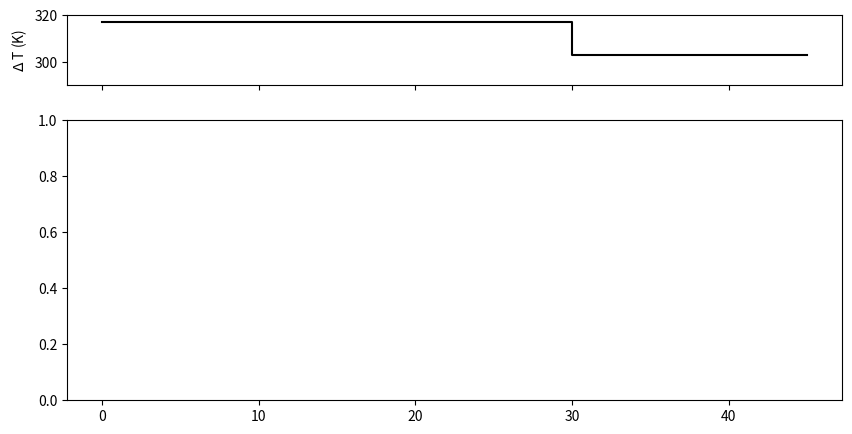

This figure's Python source: (Note: this script raises an exception after producing the figure.)
#!/bin/python
"""
Motivation: previous model (ODE-basic) recapitulates relative levels of Pab1,
insoluble Pab1, and chaperone on long time scales, but fails to capture the
expected delay between heat shock induced protein aggregation and chaperone
translation. This iteration of the model includes explicit mRNA-protein inter-
actions in an attempt to address this shortcoming.


Species: Pab, iPab, C, mRNAC, Pab_mRNAC
"""

import numpy as np
import matplotlib.pyplot as plt
from scipy.integrate import odeint
from matplotlib import gridspec
#import time


# Parameters from von der Haar 2008
total_HSP104 = 28591 # unshocked conditdions
HSP104_deg = 0.011363 # min^-1
total_Pab1 = 100115 # unshocked conditions
#Pab1_deg = 0.000891 # min^-1; basically 0 for our purposes
base_HSP104_mRNA = 4.7

def deriv(z, t):
    Ea = 40. # assembly reaction activation energy (arb. units for now)
    Ea2 = 100. # mRNA production activation energy (arb. units for now)
    k1 = 1.*np.exp(Ea*(1-(303./T))) # Deactivation (M^-1*min^-1)
    k2 = .00005 # Reactivation 
    k3 = 105. # Protein synthesis M^-1*min^-1
    k4 = HSP104_deg # Protein degradation
    k5 = 5.*np.exp(Ea2*(1-(303./T))) # mRNA production rate (min^-1)
    k6 = .001 # Pab-mRNA binding rate M^-2*min^-1
    km6 = .01 # Pab-mRNA unbinding rate M^-1*min^-1
    
    dPab = -k1*z[0] + k2*z[1]*z[2] - k6*z[0]*z[3] + km6*z[4]
    diPab = k1*z[0] - k2*z[1]*z[2]
    dC = k3*z[3] - k4*z[2]
    dmRNAC = k5 - k6*z[0]*z[3] + km6*z[4]
    dPab_mRNAC = k6*z[0]*z[3] - km6*z[4]
    
    return np.array([dPab, diPab, dC, dmRNAC, dPab_mRNAC])


T = 317                 
time1 = np.arange(0, 5, .01)
zinit = np.array([total_Pab1, 0, total_HSP104, 5, 0])
z1 = odeint(deriv, zinit, time1)
Tlist = [T, T]

T = 317
time2 = np.arange(5, 30, .01)
z2 = odeint(deriv, z1[-1], time2)
Tlist.append(T)

T = 303
time3 = np.arange(30, 45, .01)
z3 = odeint(deriv, z2[-1], time3)
Tlist.append(T)

times = np.concatenate((time1, time2, time3))
final = np.vstack((z1, z2, z3))


# Plots
names = ['$Pab1$', '$iPab1$', '$C$', '$mRNA_C$', '$Pab1:mRNA_C$']
colors = ['royalblue', 'firebrick', 'gold', 'darkgreen', 'k']

f = plt.figure(figsize=(10, 5))
gs = gridspec.GridSpec(2, 1, height_ratios=[1, 4])
ax2 = plt.subplot(gs[0])
ax2.step([time1[0], time1[-1], time2[-1], time3[-1]], Tlist, c='k')
ax2.set_ylabel('$\Delta$ T (K)')
ax2.set_ylim(290, 320)
plt.setp(ax2.get_xticklabels(), visible=False)
ax = plt.subplot(gs[1], sharex=ax2)
for i in xrange(5):
    ax.plot(times, final[:, i], label=names[i], c=colors[i], linewidth=2)
ax.set_xlabel('time (min?)')
ax.set_ylabel('Species Concentration')
ax.legend(loc=0)
#ax.set_yscale('log')
plt.tight_layout()